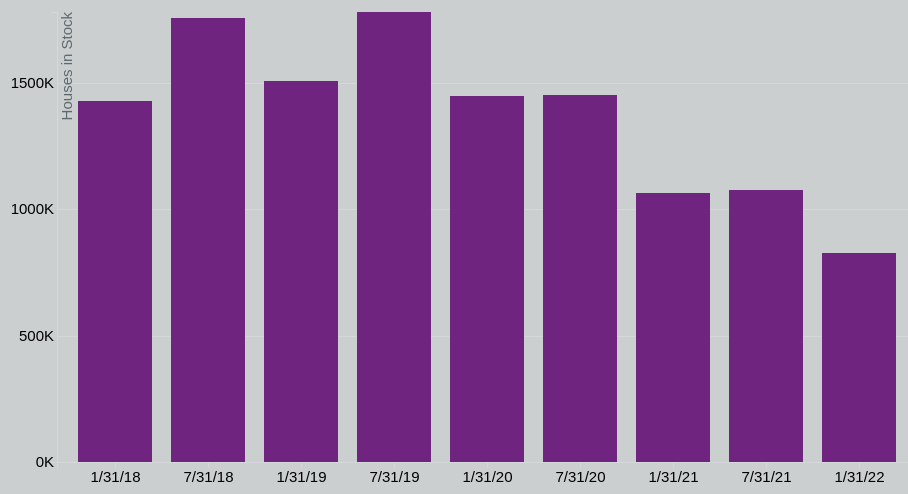
D3 v4 page, settled after 360 driven frames (6 s of simulated time); the page loaded 1 data file(s).


var svg = d3.select("svg"),
    margin = {top: 20, right: 50, bottom: 30, left: 50},
    width = +svg.attr("width") - margin.left - margin.right,
    height = +svg.attr("height") - margin.top - margin.bottom;
  
var tooltip = d3.select("body").append("div").attr("class", "toolTip");

var x = d3.scaleBand().rangeRound([0, width]).padding(0.2),
    y = d3.scaleLinear().rangeRound([height, 0]);
  
var colours = d3.scaleOrdinal()
    .range(["#6F257F"]);

var g = svg.append("g")
    .attr("transform", "translate(" + margin.left + "," + margin.top + ")");

d3.json("./Data/data.json", function(error, data) {
    if (error) throw error;

    x.domain(data.map(function(d) { return d.date; }));
    y.domain([0, d3.max(data, function(d) { return d.value; })]);

    g.append("g")
        .attr("class", "axis axis--x")
        .attr("transform", "translate(0," + height + ")")
        .call(d3.axisBottom(x));

    g.append("g")
      	.attr("class", "axis axis--y")
      	.call(d3.axisLeft(y).ticks(5).tickFormat(function(d) { return parseInt(d / 1000) + "K"; }).tickSizeInner([-width]))
      .append("text")
        .attr("transform", "rotate(-90)")
        .attr("y", 6)
        .attr("dy", "0.59em")
        .attr("text-anchor", "end")
        .attr("fill", "#5D6971")
        .text("Houses in Stock");

    g.selectAll(".bar")
      	.data(data)
      .enter().append("rect")
        .attr("x", function(d) { return x(d.date); })
        .attr("y", function(d) { return y(d.value); })
        .attr("width", x.bandwidth())
        .attr("height", function(d) { return height - y(d.value); })
        .attr("fill", function(d) { return colours(d.date); })
        .on("mousemove", function(d){
            tooltip
              .style("left", d3.event.pageX - 50 + "px")
              .style("top", d3.event.pageY - 70 + "px")
              .style("display", "inline-block")
              .html((d.date) + "<br>" + (d.value));
        })
    		.on("mouseout", function(d){ tooltip.style("display", "none");});
    });


### data: Data/data.json
[
 {
  "date": "1/31/18",
  "value": 1426378
 },
 {
  "date": "7/31/18",
  "value": 1754698
 },
 {
  "date": "1/31/19",
  "value": 1506326
 },
 {
  "date": "7/31/19",
  "value": 1779375
 },
 {
  "date": "1/31/20",
  "value": 1446033
 },
 {
  "date": "7/31/20",
  "value": 1451290
 },
 {
  "date": "1/31/21",
  "value": 1065198
 },
 {
  "date": "7/31/21",
  "value": 1073648
 },
 "... 1 more items"
]